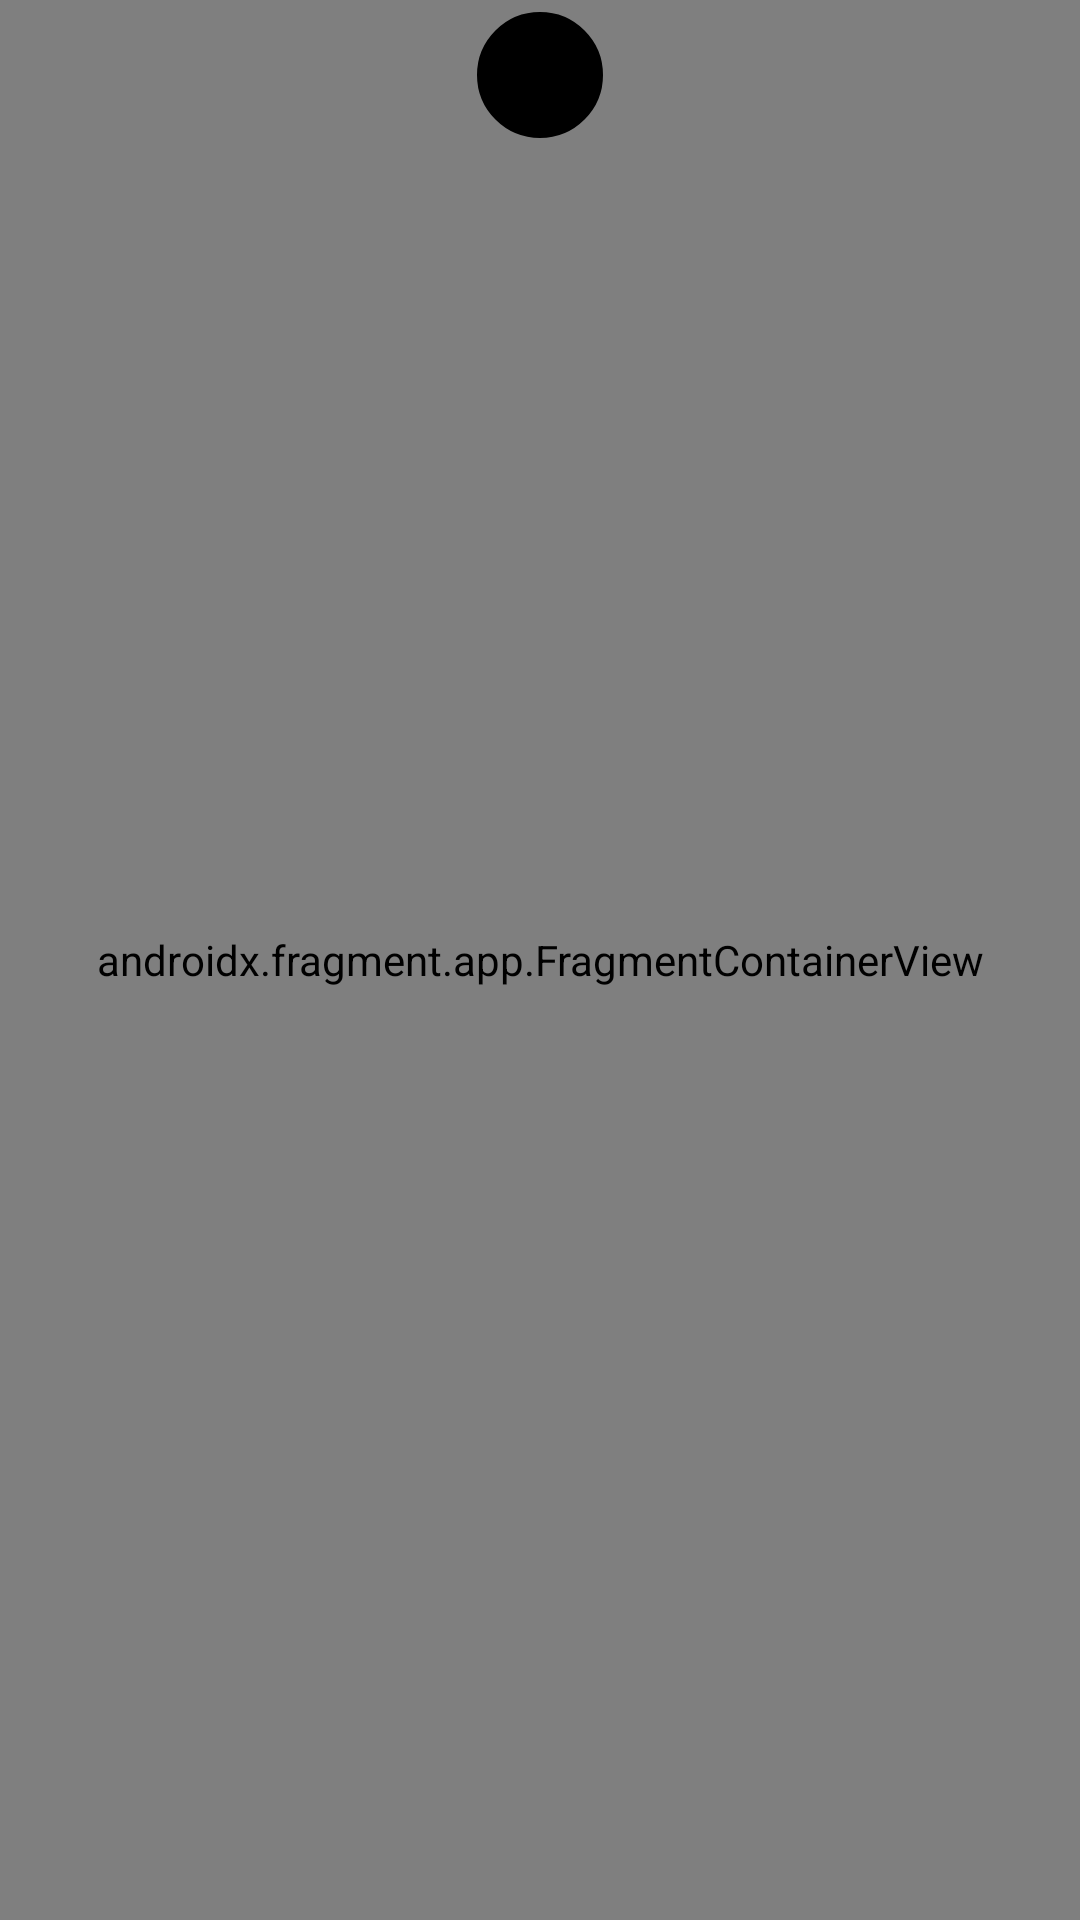

Reconstruct the res/layout file that produces this screen, plus the resources it refers to.
<!-- AndroidManifest.xml: application theme Theme.KillTheBugs -->
<!-- res/layout/activity_game.xml -->
<?xml version="1.0" encoding="utf-8"?>
<androidx.constraintlayout.widget.ConstraintLayout xmlns:android="http://schemas.android.com/apk/res/android"
    android:layout_height="match_parent"
    android:layout_width="match_parent"
    xmlns:app="http://schemas.android.com/apk/res-auto">

    <androidx.fragment.app.FragmentContainerView xmlns:tools="http://schemas.android.com/tools"
        xmlns:app="http://schemas.android.com/apk/res-auto"
        android:name="androidx.navigation.fragment.NavHostFragment"
        android:id="@+id/nav_host_fragment"
        app:layout_constraintTop_toTopOf="parent"
        app:layout_constraintBottom_toBottomOf="parent"
        app:layout_constraintStart_toStartOf="parent"
        app:layout_constraintEnd_toEndOf="parent"
        android:layout_width="match_parent"
        android:layout_height="match_parent"
        tools:context=".MainActivity"
        app:navGraph="@navigation/nav_graph"
        app:defaultNavHost="true"/>

    <ImageView
        android:id="@+id/circle"
        android:layout_width="42sp"
        android:layout_height="42sp"
        android:src="@drawable/circle"
        android:layout_centerHorizontal="true"
        app:layout_constraintStart_toStartOf="parent"
        app:layout_constraintEnd_toEndOf="parent"
        app:layout_constraintTop_toTopOf="parent"
        android:layout_marginTop="4sp"/>

</androidx.constraintlayout.widget.ConstraintLayout>
<!-- resources referenced by this layout -->
<resources>
  <!-- drawable circle (drawable) -->
  <?xml version="1.0" encoding="utf-8"?>
  <shape xmlns:android="http://schemas.android.com/apk/res/android"
      android:shape="oval">
  
      <solid
          android:color="@color/black"/>
  
      <stroke
          android:width="5sp"
          android:color="@color/black"/>
  
  </shape>
  <style name="Theme.KillTheBugs" parent="Theme.Material3.Light.NoActionBar">
          <item name="android:windowDrawsSystemBarBackgrounds">true</item>
          <item name="android:statusBarColor">@android:color/transparent</item>
          <item name="android:windowTranslucentNavigation">true</item>
          <item name="android:navigationBarColor">@android:color/transparent</item>
          <item name="android:windowSplashScreenBackground" tools:ignore="NewApi">@color/purple_500</item>
          <item name="android:windowSplashScreenAnimatedIcon" tools:ignore="NewApi">@drawable/bug_splash</item>
          <item name="android:windowSplashScreenBehavior" tools:ignore="NewApi">icon_preferred</item>
          <item name="splashScreenIconSize">100dp</item>
      </style>
  <color name="black">#FF000000</color>
  <color name="purple_500">#FF6200EE</color>
  <!-- drawable bug_splash (drawable) -->
  <vector xmlns:android="http://schemas.android.com/apk/res/android"
      android:width="72dp"
      android:height="72dp"
      android:viewportWidth="72"
      android:viewportHeight="72">
    <path
        android:pathData="M3,7H6V6H7V5H8V4H7V3H6V2H7V1H8V2H9V3H10V4H12V3H13V2H14V1H15V2H16V3H15V4H14V5H15V6H16V7H19V9H17V11H19V13H17V15H19V17H16V18H15V19H14V20H8V19H7V18H6V17H3V15H5V13H3V11H5V9H3V7M9,13V15H13V13H9M9,9V11H13V9H9Z"
        android:fillColor="#ffffff"/>
  </vector>
</resources>
